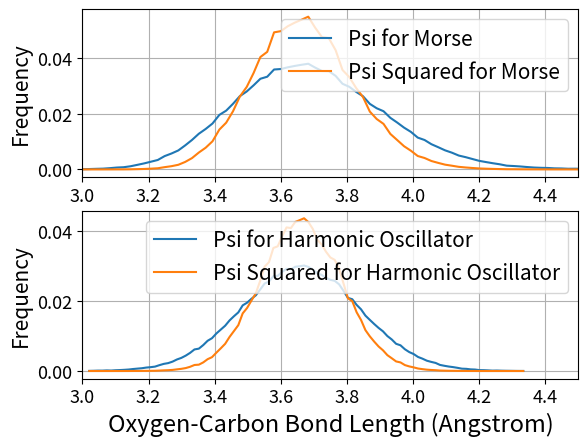

Python code for this plot:
import numpy as np
import matplotlib.pyplot as plt

#graph psi, psi squared for Morse(top) and Harmonic oscillator (bottom)

#psi morse

mpsi = '4.99810086e-05 7.49925123e-05 1.34955030e-04 2.09969535e-04 2.74958043e-04 4.49896087e-04 6.69797648e-04 7.84780668e-04 1.12470524e-03 1.63456832e-03 2.15945493e-03 2.77433751e-03 3.38910122e-03 4.78374748e-03 5.71862809e-03 6.82324135e-03 8.62776320e-03 1.05873966e-02 1.28267002e-02 1.45463914e-02 1.65106618e-02 1.96048545e-02 2.11394943e-02 2.36041391e-02 2.63581084e-02 2.80279276e-02 3.02321735e-02 3.26066466e-02 3.33415031e-02 3.59361326e-02 3.61057197e-02 3.67207914e-02 3.72055835e-02 3.76303164e-02 3.80104311e-02 3.66258166e-02 3.53962719e-02 3.53359201e-02 3.36413741e-02 3.08071357e-02 2.97024929e-02 2.78879041e-02 2.63131708e-02 2.35740191e-02 2.19993684e-02 2.09295922e-02 1.85502952e-02 1.68554011e-02 1.50309995e-02 1.35014653e-02 1.14469838e-02 1.05773381e-02 9.06773827e-03 7.98291016e-03 6.85820585e-03 6.01344272e-03 4.98384439e-03 4.40885736e-03 3.73903974e-03 3.07421458e-03 2.63441350e-03 2.21441895e-03 1.83957583e-03 1.34967576e-03 1.21971873e-03 1.05974770e-03 8.49777175e-04 6.74855622e-04 5.74850103e-04 5.19871606e-04 3.79898073e-04 3.39920564e-04 2.34921058e-04 2.54918056e-04 2.14945549e-04 1.34954029e-04 7.49925085e-05 8.99745198e-05 5.49790143e-05 3.99930068e-05 2.99970034e-05 3.99910080e-05 3.99915070e-05 5.00050005e-06 9.99850225e-06 1.99910046e-05 0.00000000e+00 0.00000000e+00 1.49960045e-05 5.00000000e-06 0.00000000e+00 0.00000000e+00 5.00050005e-06 9.99900170e-06 4.99900020e-06 0.00000000e+00 0.00000000e+00 0.00000000e+00 0.00000000e+00 4.99750125e-06'

mpsi2 = str.split(mpsi)

mpsi3 = []
for mb in mpsi2:
    mpsi3.append(float(mb))

mpsi = np.array(mpsi3)

#psi squared morse
mpsisqrt = '1.49329569e-07 3.92188267e-07 9.10030901e-07 1.67785669e-06 3.11637673e-06 6.96978912e-06 1.57667891e-05 1.88659113e-05 4.18529640e-05 9.38316279e-05 1.59237983e-04 2.65450604e-04 4.12082422e-04 8.09952745e-04 1.15855458e-03 1.65966678e-03 2.68393566e-03 4.06225361e-03 6.06564140e-03 7.79790133e-03 1.01141275e-02 1.43223797e-02 1.68115976e-02 2.09252749e-02 2.62211903e-02 2.96616844e-02 3.46399239e-02 4.04245131e-02 4.22891795e-02 4.92970818e-02 4.97372497e-02 5.14913736e-02 5.27616779e-02 5.38323919e-02 5.49360669e-02 5.10053827e-02 4.75708714e-02 4.72313816e-02 4.28792041e-02 3.57834036e-02 3.32027923e-02 2.92780948e-02 2.60225627e-02 2.07876819e-02 1.81373003e-02 1.63744811e-02 1.27602543e-02 1.05605309e-02 8.34191180e-03 6.72354289e-03 4.82447148e-03 4.10421317e-03 3.02275443e-03 2.34067677e-03 1.71039146e-03 1.32766158e-03 9.23463737e-04 6.93880183e-04 5.08497451e-04 3.40947829e-04 2.54327104e-04 1.79061921e-04 1.22217589e-04 6.75415515e-05 5.98274808e-05 4.16580792e-05 2.81837941e-05 1.97251503e-05 1.43624228e-05 1.11172342e-05 6.33365305e-06 5.16528858e-06 2.43607890e-06 2.94053195e-06 1.78755979e-06 8.77769541e-07 5.53872973e-07 3.72205720e-07 3.57267027e-07 1.68489513e-07 1.29626342e-07 1.85995207e-07 1.30629988e-07 1.86097753e-08 3.72486461e-08 7.48560584e-08 0.00000000e+00 0.00000000e+00 5.62750220e-08 1.86685933e-08 0.00000000e+00 0.00000000e+00 0.00000000e+00 3.73018055e-08 1.88979902e-08 0.00000000e+00 0.00000000e+00 0.00000000e+00 0.00000000e+00 0.00000000e+00'

mpsisqrt2 = str.split(mpsisqrt)
mpsisqrt3 = []
for mc in mpsisqrt2:
    mpsisqrt3.append(float(mc))
mpsisqrt = np.array(mpsisqrt3)

#bin for morse

mbin = '2.97972574 3.00041244 3.02109915 3.04178585 3.06247255 3.08315925 3.10384595 3.12453265 3.14521935 3.16590605 3.18659275 3.20727946 3.22796616 3.24865286 3.26933956 3.29002626 3.31071296 3.33139966 3.35208636 3.37277307 3.39345977 3.41414647 3.43483317 3.45551987 3.47620657 3.49689327 3.51757997 3.53826667 3.55895338 3.57964008 3.60032678 3.62101348 3.64170018 3.66238688 3.68307358 3.70376028 3.72444698 3.74513369 3.76582039 3.78650709 3.80719379 3.82788049 3.84856719 3.86925389 3.88994059 3.9106273  3.931314   3.9520007 3.9726874  3.9933741  4.0140608  4.0347475  4.0554342  4.0761209 4.09680761 4.11749431 4.13818101 4.15886771 4.17955441 4.20024111 4.22092781 4.24161451 4.26230121 4.28298792 4.30367462 4.32436132 4.34504802 4.36573472 4.38642142 4.40710812 4.42779482 4.44848153 4.46916823 4.48985493 4.51054163 4.53122833 4.55191503 4.57260173 4.59328843 4.61397513 4.63466184 4.65534854 4.67603524 4.69672194 4.71740864 4.73809534 4.75878204 4.77946874 4.80015544 4.82084215 4.84152885 4.86221555 4.88290225 4.90358895 4.92427565 4.94496235 4.96564905 4.98633576 5.00702246 5.02770916'

mbin2 = str.split(mbin)
mbin3 = []
for md in mbin2:
    mbin3.append(float(md))
mbin = np.array(mbin3)

#psi
psi = '3.49555609e-05 6.49226035e-05 1.09836265e-04 1.04872169e-04 1.69791792e-04 1.29846207e-04 2.19725386e-04 2.69643020e-04 3.39550176e-04 4.24465266e-04 5.69308462e-04 6.84103330e-04 7.94009393e-04 9.83712932e-04 1.09863344e-03 1.25839636e-03 1.67284014e-03 2.03754393e-03 2.25712822e-03 2.68162288e-03 3.29579912e-03 3.74516211e-03 4.38940707e-03 5.18351681e-03 6.16229156e-03 6.39185280e-03 7.41060651e-03 8.63903533e-03 9.37818399e-03 1.07313338e-02 1.18350376e-02 1.29436515e-02 1.44517069e-02 1.56451842e-02 1.67488518e-02 1.87612996e-02 1.95250997e-02 2.06487685e-02 2.16424724e-02 2.32952782e-02 2.50035487e-02 2.55726720e-02 2.70855938e-02 2.72153945e-02 2.83090529e-02 2.92033576e-02 2.90429469e-02 2.97970729e-02 2.99468099e-02 3.01518989e-02 2.97521213e-02 2.90031703e-02 2.79542375e-02 2.74654670e-02 2.66708341e-02 2.60619428e-02 2.57722983e-02 2.47684344e-02 2.29109249e-02 2.08985039e-02 2.05141252e-02 1.88809368e-02 1.76276299e-02 1.58297484e-02 1.46162798e-02 1.34328170e-02 1.23192559e-02 1.13455903e-02 9.99727241e-03 9.01840143e-03 7.77502397e-03 7.34564414e-03 6.21707149e-03 5.40813089e-03 4.84872070e-03 4.01489891e-03 3.53056786e-03 2.95130375e-03 2.60664389e-03 2.31197051e-03 1.74273181e-03 1.49317457e-03 1.27840178e-03 1.11359003e-03 9.08836194e-04 6.69155716e-04 6.19188711e-04 4.69390882e-04 4.19458272e-04 2.54690424e-04 2.34702435e-04 1.74790290e-04 1.04869684e-04 1.29835246e-04 8.99101111e-05 6.49066531e-05 4.99540536e-05 2.99675436e-05 1.49755401e-05 1.49820220e-05'

psi2 = str.split(psi)

psi3 = []
for b in psi2:
    psi3.append(float(b))

psi = np.array(psi3)

#psi squared
psisqrt = '1.87133246e-07 3.03011667e-07 8.13309565e-07 7.44359119e-07 1.41915024e-06 1.12011319e-06 2.45503747e-06 3.32332240e-06 5.46409551e-06 8.38653160e-06 1.27662710e-05 1.92861822e-05 2.58381930e-05 4.08267907e-05 5.40988339e-05 7.02537242e-05 1.20268423e-04 1.81923101e-04 2.31216534e-04 3.12907568e-04 4.71528259e-04 6.20122293e-04 8.39371308e-04 1.20695138e-03 1.72001350e-03 1.81175728e-03 2.45791500e-03 3.37781545e-03 3.95723033e-03 5.24876492e-03 6.48354460e-03 7.77377704e-03 9.72974706e-03 1.14116098e-02 1.31002294e-02 1.64689191e-02 1.80073674e-02 2.01420142e-02 2.22138915e-02 2.58058566e-02 2.98307282e-02 3.11126014e-02 3.51670242e-02 3.56390519e-02 3.85056762e-02 4.10393016e-02 4.08607474e-02 4.26212664e-02 4.31154184e-02 4.36526345e-02 4.25583712e-02 4.05987630e-02 3.75571178e-02 3.61826842e-02 3.41024229e-02 3.24469981e-02 3.17600951e-02 2.92314238e-02 2.50243217e-02 2.07955039e-02 1.99513916e-02 1.67728157e-02 1.45786123e-02 1.16784039e-02 9.91472271e-03 8.40335982e-03 7.01025189e-03 5.92199915e-03 4.53611609e-03 3.64928664e-03 2.73675168e-03 2.45460851e-03 1.69251123e-03 1.31185045e-03 1.03954511e-03 7.11793350e-04 5.33692861e-04 3.84779560e-04 2.93088138e-04 2.28904759e-04 1.29963659e-04 9.66115628e-05 6.63343580e-05 5.43875797e-05 3.58011906e-05 2.07058829e-05 1.90460063e-05 9.41236332e-06 7.99053745e-06 3.92020102e-06 2.14721951e-06 1.93761022e-06 8.64386719e-07 9.08709893e-07 4.19797026e-07 4.17963255e-07 2.79416473e-07 1.16162071e-07 4.65389960e-08 2.33868674e-08'

psisqrt2 = str.split(psisqrt)
psisqrt3 = []
for c in psisqrt2:
    psisqrt3.append(float(c))
psisqrt = np.array(psisqrt3)

#bin
bin = '-0.63925139 -0.6259945  -0.61273762 -0.59948073 -0.58622384 -0.57296695 -0.55971007 -0.54645318 -0.53319629 -0.5199394  -0.50668252 -0.49342563 -0.48016874 -0.46691185 -0.45365496 -0.44039808 -0.42714119 -0.4138843 -0.40062741 -0.38737053 -0.37411364 -0.36085675 -0.34759986 -0.33434298 -0.32108609 -0.3078292  -0.29457231 -0.28131542 -0.26805854 -0.25480165 -0.24154476 -0.22828787 -0.21503099 -0.2017741  -0.18851721 -0.17526032 -0.16200344 -0.14874655 -0.13548966 -0.12223277 -0.10897588 -0.095719 -0.08246211 -0.06920522 -0.05594833 -0.04269145 -0.02943456 -0.01617767 -0.00292078  0.0103361   0.02359299  0.03684988  0.05010677  0.06336366  0.07662054  0.08987743  0.10313432  0.11639121  0.12964809  0.14290498  0.15616187  0.16941876  0.18267565  0.19593253  0.20918942  0.22244631  0.2357032   0.24896008  0.26221697  0.27547386  0.28873075  0.30198763  0.31524452  0.32850141  0.3417583   0.35501519  0.36827207  0.38152896  0.39478585  0.40804274  0.42129962  0.43455651  0.4478134   0.46107029  0.47432717  0.48758406  0.50084095  0.51409784  0.52735473  0.54061161  0.5538685   0.56712539  0.58038228  0.59363916  0.60689605  0.62015294  0.63340983  0.64666671  0.6599236   0.67318049'

bin2 = str.split(bin)
bin3 = []
for d in bin2:
    bin3.append(float(d))
bin = np.array(bin3)+3.659998277857939

fig1 = plt.figure(1)
ax1 = fig1.add_subplot(211)
ax2 = fig1.add_subplot(212)

ax1.plot(mbin, mpsi, label = 'Psi for Morse')
ax1.plot(mbin, mpsisqrt, label = 'Psi Squared for Morse')
ax1.set_xlim(3,4.5)
ax1.legend()
ax1.set_xlabel('Oxygen-Carbon Bond Length (Angstrom)',fontsize=17)
ax1.set_ylabel('Frequency',fontsize=15)
ax1.tick_params(labelsize=13)
ax1.grid()
ax1.legend(fontsize=15)


ax2.plot(bin, psi, label = 'Psi for Harmonic Oscillator')
ax2.plot(bin, psisqrt, label = 'Psi Squared for Harmonic Oscillator')
ax2.set_xlim(3,4.5)
ax2.set_xlabel('Oxygen-Carbon Bond Length (Angstrom)',fontsize=17)
ax2.set_ylabel('Frequency',fontsize=15)
ax2.tick_params(labelsize=13)
ax2.legend(fontsize=15)
ax2.grid()
plt.show()
